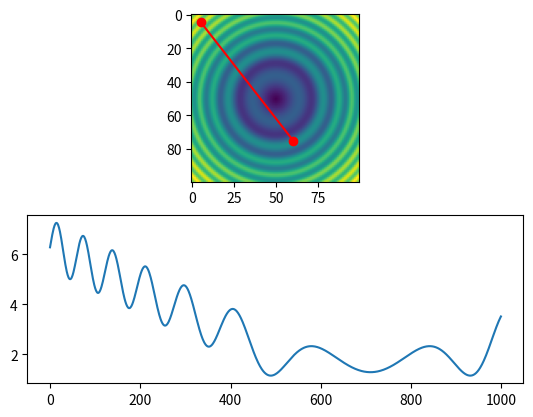

This chart was generated by the following Python code:
# -*- coding: utf-8 -*-
"""
Created on Tue Dec 20 12:06:44 2022

@author: Luiz
"""

import numpy as np
import scipy.ndimage as si
import matplotlib.pyplot as plt

#-- Generate some data...
x, y = np.mgrid[-5:5:0.1, -5:5:0.1]
z = np.sqrt(x**2 + y**2) + np.sin(x**2 + y**2)

#-- Extract the line...
# Make a line with "num" points...
x0, y0 = 5, 4.5 # These are in _pixel_ coordinates!!
x1, y1 = 60, 75
num = 1000
x, y = np.linspace(x0, x1, num), np.linspace(y0, y1, num)

# Extract the values along the line, using cubic interpolation
zi = si.map_coordinates(z, np.vstack((x,y)))

#-- Plot...
fig, axes = plt.subplots(nrows=2)
axes[0].imshow(z)
axes[0].plot([x0, x1], [y0, y1], 'ro-')
axes[0].axis('image')

axes[1].plot(zi)

plt.show()